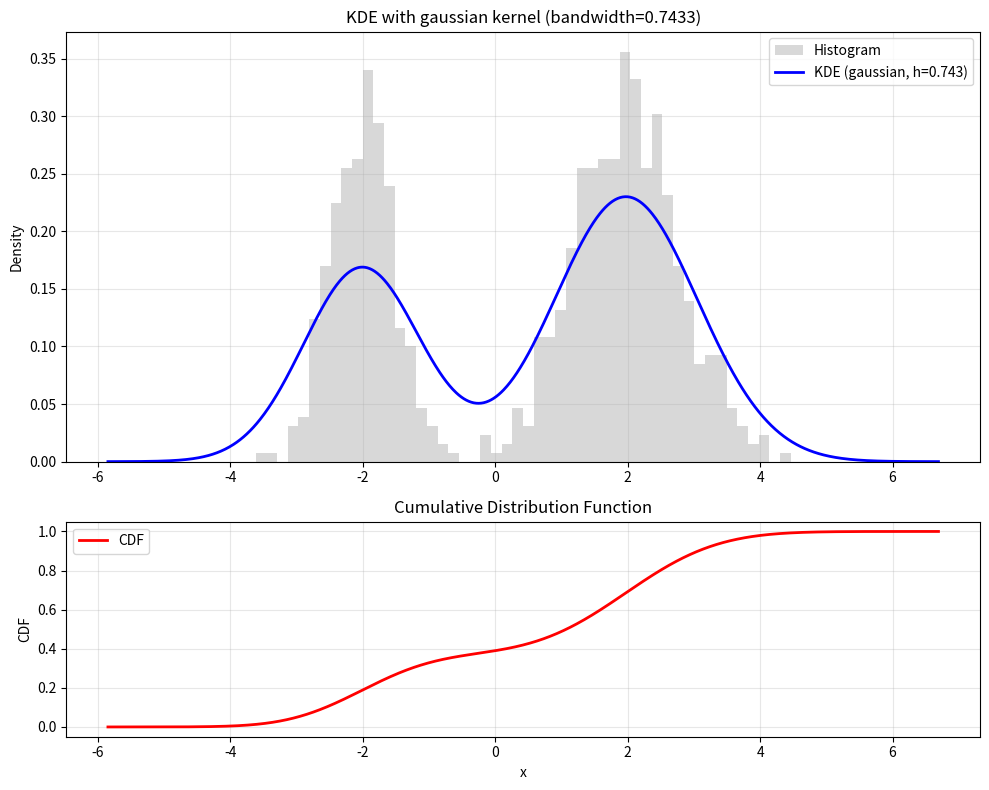
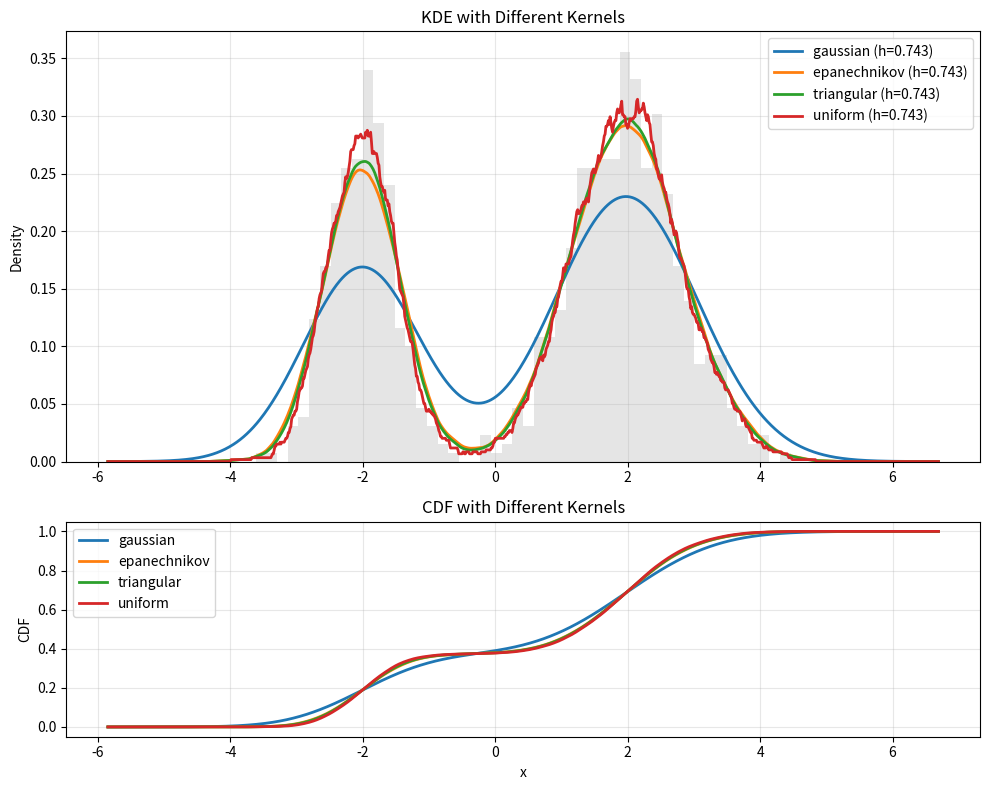
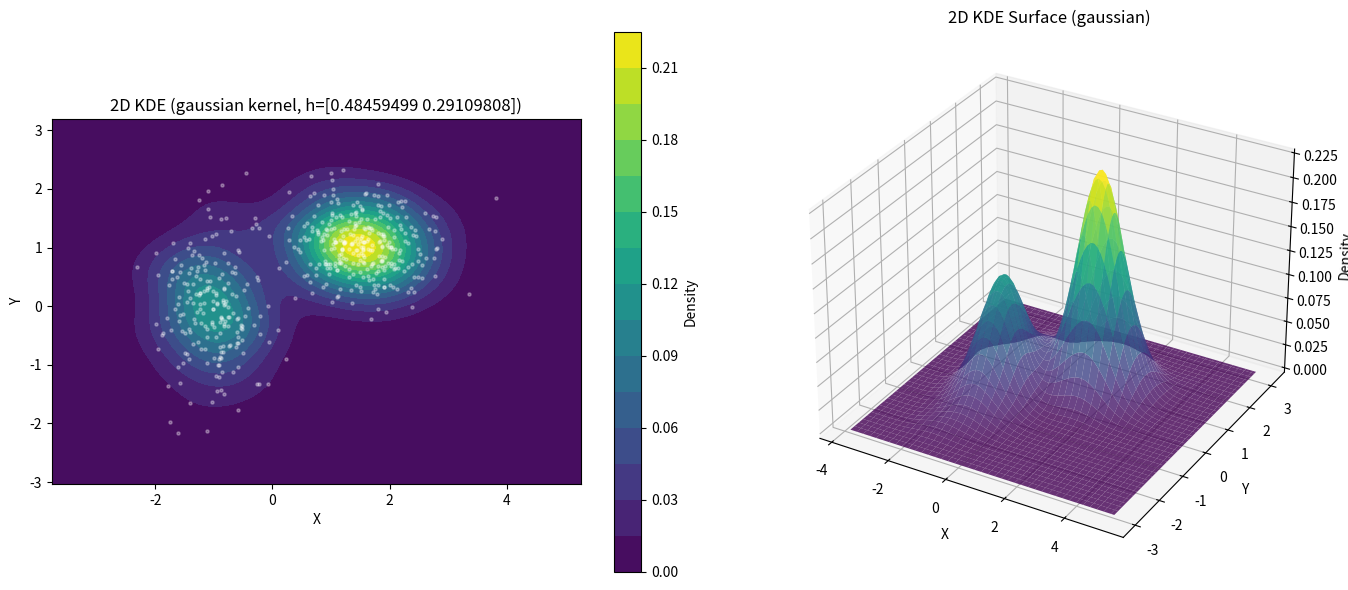

These charts were generated, in order, by the following Python code:
import numpy as np
from scipy.optimize import minimize_scalar
import matplotlib
matplotlib.use('Agg')
import matplotlib.pyplot as plt
from matplotlib import cm


KERNEL_REGISTRY = {}


def register_kernel(name):
    def decorator(fn):
        KERNEL_REGISTRY[name] = fn
        return fn
    return decorator


@register_kernel('gaussian')
def gaussian_kernel(x):
    return (1 / np.sqrt(2 * np.pi)) * np.exp(-0.5 * x ** 2)


@register_kernel('epanechnikov')
def epanechnikov_kernel(x):
    result = np.zeros_like(x, dtype=float)
    mask = np.abs(x) <= 1
    result[mask] = 0.75 * (1 - x[mask] ** 2)
    return result


@register_kernel('triangular')
def triangular_kernel(x):
    result = np.zeros_like(x, dtype=float)
    mask = np.abs(x) <= 1
    result[mask] = 1 - np.abs(x[mask])
    return result


@register_kernel('uniform')
def uniform_kernel(x):
    result = np.zeros_like(x, dtype=float)
    mask = np.abs(x) <= 0.5
    result[mask] = 1.0
    return result


def get_kernel(name):
    if callable(name):
        return name
    if name not in KERNEL_REGISTRY:
        available = ', '.join(KERNEL_REGISTRY.keys())
        raise ValueError(f"Unknown kernel '{name}'. Available: {available}")
    return KERNEL_REGISTRY[name]


def _kernel_integral(kernel_name, t):
    kernel = get_kernel(kernel_name)
    u = np.linspace(-50, t, 10000)
    ku = kernel(u)
    return np.trapz(ku, u)


def scott_bandwidth(data):
    data = np.asarray(data)
    if data.ndim == 1:
        data = data.reshape(-1, 1)
    n, d = data.shape
    bandwidths = np.zeros(d)
    for j in range(d):
        std = np.std(data[:, j], ddof=1)
        bandwidths[j] = std * n ** (-1 / (d + 4))
    return bandwidths if d > 1 else bandwidths[0]


def silverman_bandwidth(data):
    data = np.asarray(data)
    if data.ndim == 1:
        data = data.reshape(-1, 1)
    n, d = data.shape
    bandwidths = np.zeros(d)
    for j in range(d):
        std = np.std(data[:, j], ddof=1)
        iqr = np.percentile(data[:, j], 75) - np.percentile(data[:, j], 25)
        sigma = min(std, iqr / 1.34)
        bandwidths[j] = sigma * (n ** (-1 / (d + 4))) * (4 / (d + 2)) ** (1 / (d + 4))
    return bandwidths if d > 1 else bandwidths[0]


def _kde_loo_density(data, h, kernel_name='gaussian'):
    data = np.asarray(data).flatten()
    n = len(data)
    kernel = get_kernel(kernel_name)
    loo_densities = np.zeros(n)
    for i in range(n):
        mask = np.ones(n, dtype=bool)
        mask[i] = False
        x_i = data[i]
        data_without_i = data[mask]
        kernel_values = kernel((x_i - data_without_i) / h)
        loo_densities[i] = np.sum(kernel_values) / ((n - 1) * h)
    return loo_densities


def lcv_criterion(h, data, kernel_name='gaussian'):
    h = max(h, 1e-6)
    loo_densities = _kde_loo_density(data, h, kernel_name)
    log_densities = np.log(np.maximum(loo_densities, 1e-10))
    return -np.mean(log_densities)


def lcv_bandwidth(data, h_min=None, h_max=None, kernel_name='gaussian'):
    data = np.asarray(data).flatten()
    n = len(data)
    if n < 2:
        return 0.1
    h_silverman = silverman_bandwidth(data)
    if h_min is None:
        h_min = h_silverman * 0.2
    if h_max is None:
        h_max = h_silverman * 3.0
    result = minimize_scalar(
        lcv_criterion,
        args=(data, kernel_name),
        bounds=(h_min, h_max),
        method='bounded'
    )
    return max(result.x, 1e-6)


def _estimate_n_modes(data, h=None, threshold=0.01):
    data = np.asarray(data).flatten()
    if h is None:
        h = silverman_bandwidth(data)
    x_min, x_max = np.min(data) - 2 * h, np.max(data) + 2 * h
    x = np.linspace(x_min, x_max, 500)
    n = len(data)
    densities = np.zeros_like(x)
    for i, xi in enumerate(x):
        densities[i] = np.sum(gaussian_kernel((xi - data) / h)) / (n * h)
    kernel_std = h
    density_threshold = np.max(densities) * threshold
    peaks = []
    for i in range(1, len(densities) - 1):
        if densities[i] > densities[i-1] and densities[i] > densities[i+1]:
            if densities[i] > density_threshold:
                peaks.append((x[i], densities[i]))
    if len(peaks) < 2:
        return 1, peaks
    peaks.sort(key=lambda p: p[1], reverse=True)
    significant_peaks = [peaks[0]]
    for peak in peaks[1:]:
        is_significant = True
        for sp in significant_peaks:
            distance = abs(peak[0] - sp[0])
            if distance < 2 * kernel_std:
                is_significant = False
                break
        if is_significant:
            significant_peaks.append(peak)
    return len(significant_peaks), significant_peaks


def adaptive_bandwidth(data, method='auto'):
    data = np.asarray(data).flatten()
    n_modes, peaks = _estimate_n_modes(data)
    h_silverman = silverman_bandwidth(data)
    if method == 'auto':
        if n_modes >= 2:
            std = np.std(data, ddof=1)
            peak_positions = [p[0] for p in peaks]
            mode_spread = np.std(peak_positions) if len(peak_positions) > 1 else 0
            if mode_spread > 0.5 * std:
                return h_silverman * 1.3
            else:
                return h_silverman * 1.15
        else:
            return h_silverman
    elif method == 'conservative':
        return h_silverman * 1.2
    else:
        return h_silverman


def _resolve_1d_bandwidth(data, bandwidth, kernel_name='gaussian'):
    data = np.asarray(data).flatten()
    if isinstance(bandwidth, str):
        bw = bandwidth.lower()
        if bw == 'scott':
            return scott_bandwidth(data)
        elif bw == 'silverman':
            return silverman_bandwidth(data)
        elif bw == 'lcv':
            return lcv_bandwidth(data, kernel_name=kernel_name)
        elif bw == 'auto':
            return adaptive_bandwidth(data, method='auto')
        elif bw == 'conservative':
            return adaptive_bandwidth(data, method='conservative')
        else:
            raise ValueError(
                "bandwidth string must be 'scott', 'silverman', 'lcv', 'auto', or 'conservative'"
            )
    elif isinstance(bandwidth, (int, float)):
        h = float(bandwidth)
        if h <= 0:
            raise ValueError("bandwidth must be positive")
        return h
    else:
        raise ValueError("bandwidth must be a string or a positive numeric value")


def kernel_density_estimation(data, bandwidth='auto', kernel='gaussian',
                               num_samples=1000, return_cdf=False):
    data = np.asarray(data)
    if data.ndim > 1 and data.shape[1] > 1:
        return kde_nd(data, bandwidth=bandwidth, kernel=kernel,
                      num_samples=num_samples, return_cdf=return_cdf)

    data = data.flatten()
    kernel_fn = get_kernel(kernel)
    h = _resolve_1d_bandwidth(data, bandwidth, kernel)

    x_min = np.min(data) - 3 * h
    x_max = np.max(data) + 3 * h
    x_samples = np.linspace(x_min, x_max, num_samples)

    n = len(data)
    densities = np.zeros(num_samples)
    for i, x in enumerate(x_samples):
        kernel_values = kernel_fn((x - data) / h)
        densities[i] = np.sum(kernel_values) / (n * h)

    if return_cdf:
        cdf = np.cumsum(densities) * (x_samples[1] - x_samples[0])
        cdf = np.minimum(cdf, 1.0)
        return x_samples, densities, h, cdf

    return x_samples, densities, h


def kde_nd(data, bandwidth='scott', kernel='gaussian', num_samples=100,
            return_cdf=False):
    data = np.asarray(data)
    if data.ndim == 1:
        data = data.reshape(-1, 1)
    n, d = data.shape

    if d < 2 or d > 3:
        raise ValueError(f"kde_nd supports 2D or 3D data, got {d}D")

    kernel_fn = get_kernel(kernel)

    if isinstance(bandwidth, str):
        bw_method = bandwidth.lower()
        if bw_method in ('scott', 'silverman'):
            h_vec = scott_bandwidth(data) if bw_method == 'scott' else silverman_bandwidth(data)
        else:
            h_vec = scott_bandwidth(data)
    elif isinstance(bandwidth, (int, float)):
        h_vec = np.full(d, float(bandwidth))
    elif isinstance(bandwidth, (list, tuple, np.ndarray)):
        h_vec = np.asarray(bandwidth, dtype=float)
        if len(h_vec) != d:
            raise ValueError(f"bandwidth vector length {len(h_vec)} != data dimension {d}")
    else:
        raise ValueError("bandwidth must be a string, number, or array-like")

    grids = []
    for j in range(d):
        lo = np.min(data[:, j]) - 3 * h_vec[j]
        hi = np.max(data[:, j]) + 3 * h_vec[j]
        grids.append(np.linspace(lo, hi, num_samples))

    mesh = np.meshgrid(*grids, indexing='ij')
    grid_shape = mesh[0].shape
    grid_points = np.column_stack([m.ravel() for m in mesh])

    densities = np.zeros(len(grid_points))
    for i, pt in enumerate(grid_points):
        scaled = (pt - data) / h_vec
        k_vals = kernel_fn(scaled)
        prod_kernel = np.prod(k_vals, axis=1)
        densities[i] = np.sum(prod_kernel) / (n * np.prod(h_vec))

    density_grid = densities.reshape(grid_shape)

    result = {
        'grids': grids,
        'density': density_grid,
        'bandwidth': h_vec,
    }

    if return_cdf:
        if d == 2:
            dx = grids[0][1] - grids[0][0]
            dy = grids[1][1] - grids[1][0]
            cdf_grid = np.cumsum(np.cumsum(density_grid, axis=0), axis=1) * dx * dy
            cdf_grid = np.minimum(cdf_grid, 1.0)
        elif d == 3:
            dx = grids[0][1] - grids[0][0]
            dy = grids[1][1] - grids[1][0]
            dz = grids[2][1] - grids[2][0]
            cdf_grid = np.cumsum(
                np.cumsum(np.cumsum(density_grid, axis=0), axis=1), axis=2
            ) * dx * dy * dz
            cdf_grid = np.minimum(cdf_grid, 1.0)
        result['cdf'] = cdf_grid

    return result


def kde_cdf(data, bandwidth='auto', kernel='gaussian', num_samples=1000):
    data = np.asarray(data)
    if data.ndim > 1 and data.shape[1] > 1:
        raise ValueError("kde_cdf only supports 1D data. Use kde_nd with return_cdf=True for multi-dim.")
    data = data.flatten()

    result = kernel_density_estimation(data, bandwidth=bandwidth, kernel=kernel,
                                        num_samples=num_samples, return_cdf=True)
    x_samples, densities, h, cdf = result
    return x_samples, cdf, h


def count_local_maxima(x, densities):
    maxima_count = 0
    maxima_positions = []
    for i in range(1, len(densities) - 1):
        if densities[i] > densities[i-1] and densities[i] > densities[i+1]:
            left_slope = densities[i] - densities[i-1]
            right_slope = densities[i+1] - densities[i]
            if left_slope > 1e-6 or right_slope < -1e-6:
                maxima_count += 1
                maxima_positions.append(x[i])
    return maxima_count, maxima_positions


def plot_kde_1d(data, bandwidth='auto', kernel='gaussian', save_path='kde_1d.png'):
    x, density, h = kernel_density_estimation(data, bandwidth=bandwidth, kernel=kernel)
    x_c, cdf, _ = kde_cdf(data, bandwidth=bandwidth, kernel=kernel)

    fig, (ax1, ax2) = plt.subplots(2, 1, figsize=(10, 8), gridspec_kw={'height_ratios': [2, 1]})

    ax1.hist(data, bins=50, density=True, alpha=0.3, color='gray', label='Histogram')
    ax1.plot(x, density, 'b-', linewidth=2, label=f'KDE ({kernel}, h={h:.3f})')
    ax1.set_ylabel('Density')
    ax1.set_title(f'KDE with {kernel} kernel (bandwidth={h:.4f})')
    ax1.legend()
    ax1.grid(True, alpha=0.3)

    ax2.plot(x_c, cdf, 'r-', linewidth=2, label='CDF')
    ax2.set_xlabel('x')
    ax2.set_ylabel('CDF')
    ax2.set_title('Cumulative Distribution Function')
    ax2.legend()
    ax2.grid(True, alpha=0.3)

    plt.tight_layout()
    plt.savefig(save_path, dpi=150)
    plt.close()
    print(f"1D KDE图已保存至: {save_path}")


def plot_kde_2d(data, bandwidth='scott', kernel='gaussian', save_path='kde_2d.png'):
    result = kde_nd(data, bandwidth=bandwidth, kernel=kernel, num_samples=80)
    X, Y = np.meshgrid(result['grids'][0], result['grids'][1], indexing='ij')
    Z = result['density']
    h = result['bandwidth']

    fig = plt.figure(figsize=(14, 6))

    ax1 = fig.add_subplot(121)
    c = ax1.contourf(X, Y, Z, levels=20, cmap='viridis')
    fig.colorbar(c, ax=ax1, label='Density')
    ax1.scatter(data[:, 0], data[:, 1], s=5, c='white', alpha=0.3)
    ax1.set_xlabel('X')
    ax1.set_ylabel('Y')
    ax1.set_title(f'2D KDE ({kernel} kernel, h={h})')
    ax1.set_aspect('equal')

    ax2 = fig.add_subplot(122, projection='3d')
    ax2.plot_surface(X, Y, Z, cmap='viridis', alpha=0.8, edgecolor='none')
    ax2.set_xlabel('X')
    ax2.set_ylabel('Y')
    ax2.set_zlabel('Density')
    ax2.set_title(f'2D KDE Surface ({kernel})')

    plt.tight_layout()
    plt.savefig(save_path, dpi=150)
    plt.close()
    print(f"2D KDE图已保存至: {save_path}")


def plot_kde_kernels_comparison(data, bandwidth='auto', save_path='kde_kernels.png'):
    kernels = list(KERNEL_REGISTRY.keys())
    fig, (ax1, ax2) = plt.subplots(2, 1, figsize=(10, 8), gridspec_kw={'height_ratios': [2, 1]})

    for k_name in kernels:
        x, density, h = kernel_density_estimation(data, bandwidth=bandwidth, kernel=k_name)
        x_c, cdf, _ = kde_cdf(data, bandwidth=bandwidth, kernel=k_name)
        ax1.plot(x, density, linewidth=2, label=f'{k_name} (h={h:.3f})')
        ax2.plot(x_c, cdf, linewidth=2, label=f'{k_name}')

    ax1.hist(data, bins=50, density=True, alpha=0.2, color='gray')
    ax1.set_ylabel('Density')
    ax1.set_title('KDE with Different Kernels')
    ax1.legend()
    ax1.grid(True, alpha=0.3)

    ax2.set_xlabel('x')
    ax2.set_ylabel('CDF')
    ax2.set_title('CDF with Different Kernels')
    ax2.legend()
    ax2.grid(True, alpha=0.3)

    plt.tight_layout()
    plt.savefig(save_path, dpi=150)
    plt.close()
    print(f"核函数对比图已保存至: {save_path}")


if __name__ == "__main__":
    print("=" * 70)
    print("测试1: 1D KDE - 多核函数对比")
    print("=" * 70)
    np.random.seed(42)
    data1d = np.concatenate([
        np.random.normal(-2, 0.5, 300),
        np.random.normal(2, 0.8, 500)
    ])

    for k_name in KERNEL_REGISTRY:
        x, density, h = kernel_density_estimation(data1d, bandwidth='auto', kernel=k_name)
        n_maxima, _ = count_local_maxima(x, density)
        print(f"  {k_name.upper():15s} -> 带宽: {h:.4f}, 峰数: {n_maxima}, 最大密度: {np.max(density):.4f}")

    print("\n" + "=" * 70)
    print("测试2: 1D CDF估计")
    print("=" * 70)
    x_cdf, cdf, h_cdf = kde_cdf(data1d, bandwidth='auto', kernel='gaussian')
    print(f"  CDF范围: [{cdf[0]:.6f}, {cdf[-1]:.6f}]")
    print(f"  CDF在x=0处: {np.interp(0, x_cdf, cdf):.4f}")

    print("\n" + "=" * 70)
    print("测试3: 2D KDE")
    print("=" * 70)
    np.random.seed(42)
    data2d = np.column_stack([
        np.concatenate([np.random.normal(-1, 0.5, 200), np.random.normal(1.5, 0.6, 300)]),
        np.concatenate([np.random.normal(0, 0.8, 200), np.random.normal(1, 0.5, 300)])
    ])
    print(f"  数据维度: {data2d.shape}")

    for k_name in ['gaussian', 'epanechnikov']:
        result2d = kde_nd(data2d, bandwidth='scott', kernel=k_name, num_samples=50)
        print(f"  {k_name.upper():15s} -> 密度网格: {result2d['density'].shape}, "
              f"带宽: {result2d['bandwidth']}, 最大密度: {np.max(result2d['density']):.4f}")

    result2d_cdf = kde_nd(data2d, bandwidth='scott', kernel='gaussian', num_samples=50, return_cdf=True)
    print(f"  CDF网格: {result2d_cdf['cdf'].shape}, CDF范围: [{result2d_cdf['cdf'][0,0]:.6f}, {result2d_cdf['cdf'][-1,-1]:.6f}]")

    print("\n" + "=" * 70)
    print("测试4: 3D KDE")
    print("=" * 70)
    np.random.seed(42)
    data3d = np.column_stack([
        np.random.normal(0, 1, 200),
        np.random.normal(0, 1, 200),
        np.random.normal(0, 1, 200)
    ])
    result3d = kde_nd(data3d, bandwidth='scott', kernel='gaussian', num_samples=30)
    print(f"  数据维度: {data3d.shape}")
    print(f"  密度网格: {result3d['density'].shape}")
    print(f"  带宽: {result3d['bandwidth']}")
    print(f"  最大密度: {np.max(result3d['density']):.4f}")

    result3d_cdf = kde_nd(data3d, bandwidth='scott', kernel='gaussian', num_samples=30, return_cdf=True)
    print(f"  CDF范围: [{result3d_cdf['cdf'][0,0,0]:.6f}, {result3d_cdf['cdf'][-1,-1,-1]:.6f}]")

    print("\n" + "=" * 70)
    print("生成可视化图...")
    print("=" * 70)
    try:
        plot_kde_1d(data1d, bandwidth='auto', kernel='gaussian', save_path='kde_1d.png')
        plot_kde_kernels_comparison(data1d, bandwidth='auto', save_path='kde_kernels.png')
        plot_kde_2d(data2d, bandwidth='scott', kernel='gaussian', save_path='kde_2d.png')
    except Exception as e:
        print(f"  可视化跳过: {e}")

    print("\n" + "=" * 70)
    print("使用示例:")
    print("=" * 70)
    print('''
# 1D KDE (多种核函数)
x, density, h = kernel_density_estimation(data, bandwidth='auto', kernel='gaussian')
x, density, h = kernel_density_estimation(data, bandwidth='auto', kernel='epanechnikov')

# 1D CDF
x, cdf, h = kde_cdf(data, bandwidth='auto', kernel='gaussian')

# 2D KDE
result = kde_nd(data_2d, bandwidth='scott', kernel='gaussian', num_samples=80)
result = kde_nd(data_2d, bandwidth='scott', kernel='gaussian', num_samples=80, return_cdf=True)

# 3D KDE
result = kde_nd(data_3d, bandwidth='scott', kernel='epanechnikov', num_samples=30)

# 可用核函数: gaussian, epanechnikov, triangular, uniform
# 可用带宽: 'scott', 'silverman', 'auto', 'conservative', 'lcv', 数值
''')
